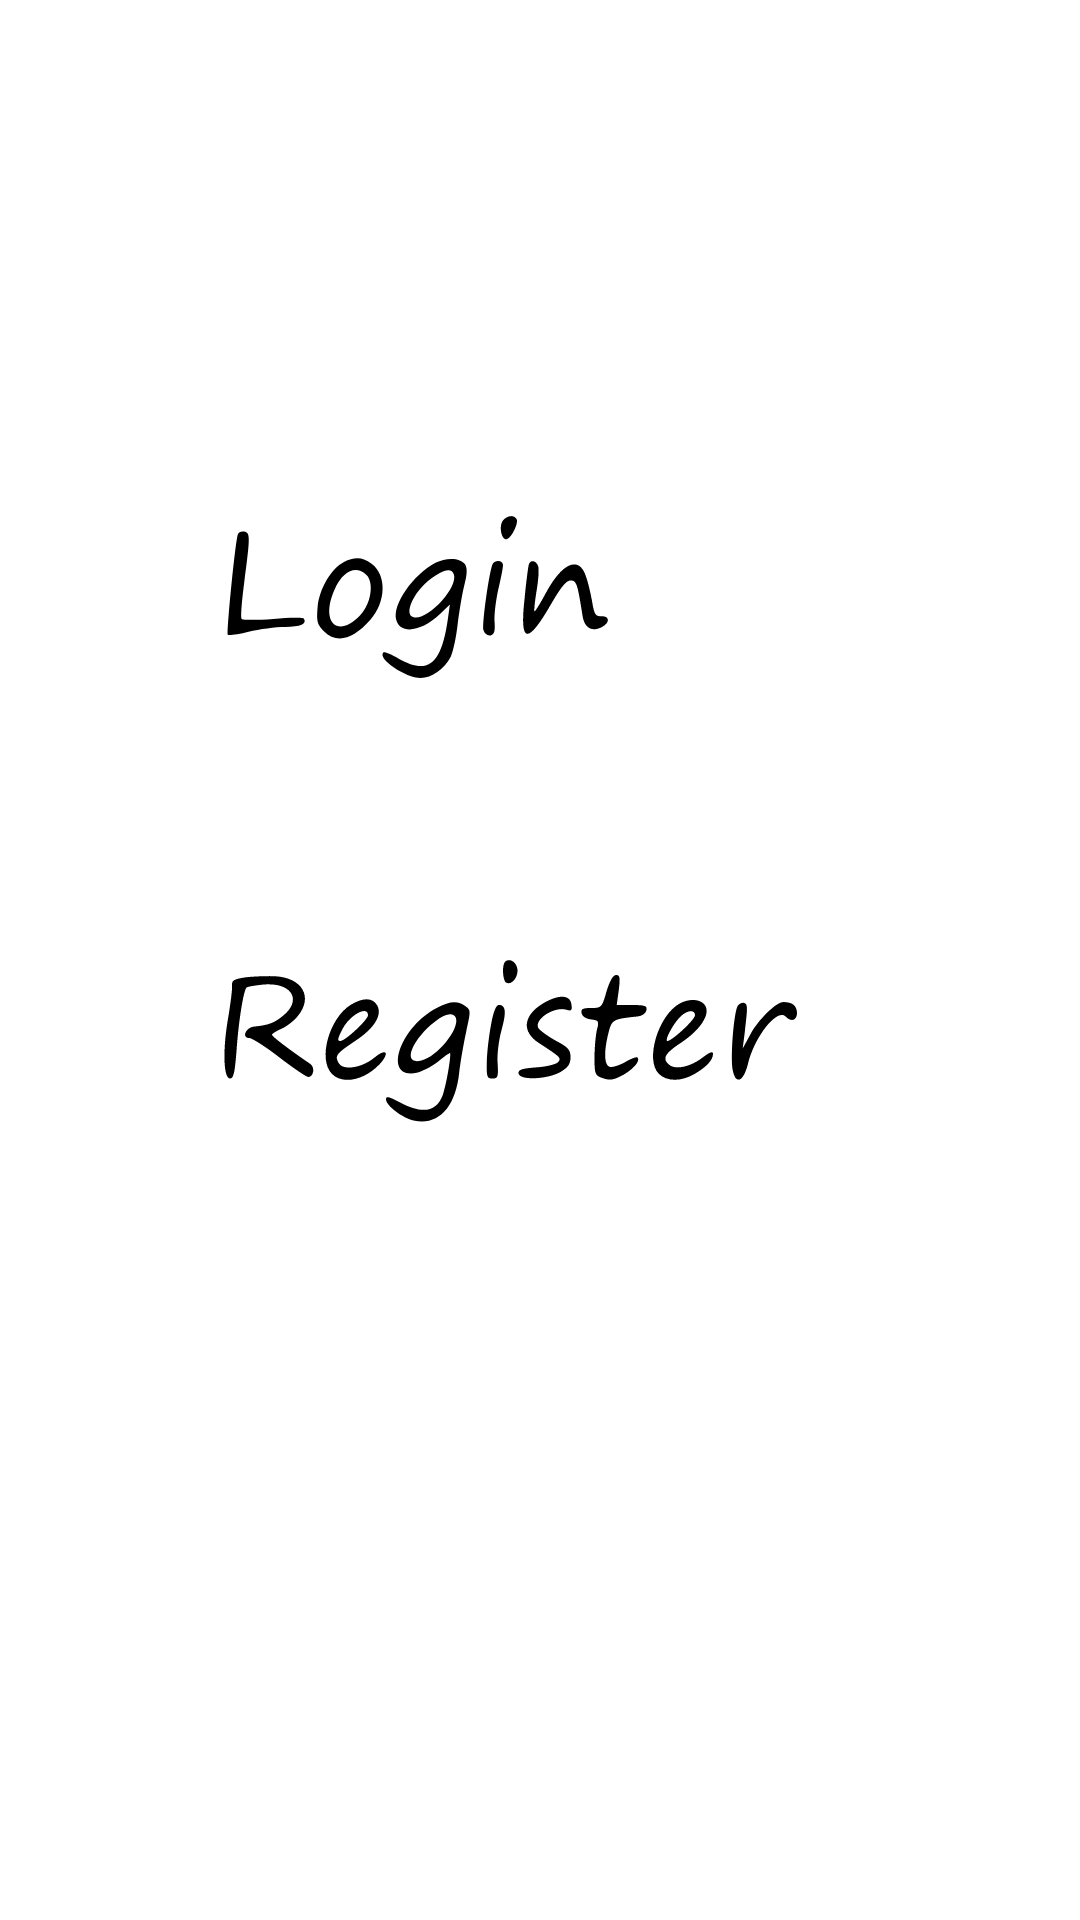

Android layout source for this screen:
<!-- AndroidManifest.xml: application theme LoginTheme -->
<!-- res/layout/fragment_main.xml -->
<?xml version="1.0" encoding="utf-8"?>
<LinearLayout xmlns:android="http://schemas.android.com/apk/res/android"
    xmlns:tools="http://schemas.android.com/tools"
    xmlns:app="http://schemas.android.com/apk/res-auto"
    android:layout_width="match_parent"
    android:layout_height="match_parent"
    android:orientation="vertical"
    tools:context=".MainFragment">


    <ImageView
        android:id="@+id/main_login"
        android:layout_width="match_parent"
        android:layout_height="wrap_content"
        android:paddingTop="@dimen/dim8"
        app:srcCompat="@drawable/ic_login" />

    <ImageView
        android:id="@+id/main_register"
        android:layout_width="match_parent"
        android:layout_height="wrap_content"
        android:paddingTop="@dimen/dim6"
        app:srcCompat="@drawable/ic_register" />


</LinearLayout>
<!-- resources referenced by this layout -->
<resources>
  <dimen name="dim6">48dp</dimen>
  <dimen name="dim8">144dp</dimen>
  <!-- drawable ic_login: vector/xml drawable (drawable, 2341 chars, omitted) -->
  <!-- drawable ic_register: vector/xml drawable (drawable, 3847 chars, omitted) -->
  <style name="LoginTheme" parent="Theme.MaterialComponents.Light.NoActionBar">
          
          <item name="colorPrimary">@android:color/background_light</item>
          <item name="colorPrimaryDark">@android:color/background_light</item>
          <item name="colorAccent">@android:color/background_light</item>
      </style>
</resources>
